Run: headless pygame with SDL's dummy video driver; simulated clock (each Clock.tick advances the game by its frame time, no real sleeping); random seed 0; keys injected as events and as key.get_pressed() state; no mouse input.
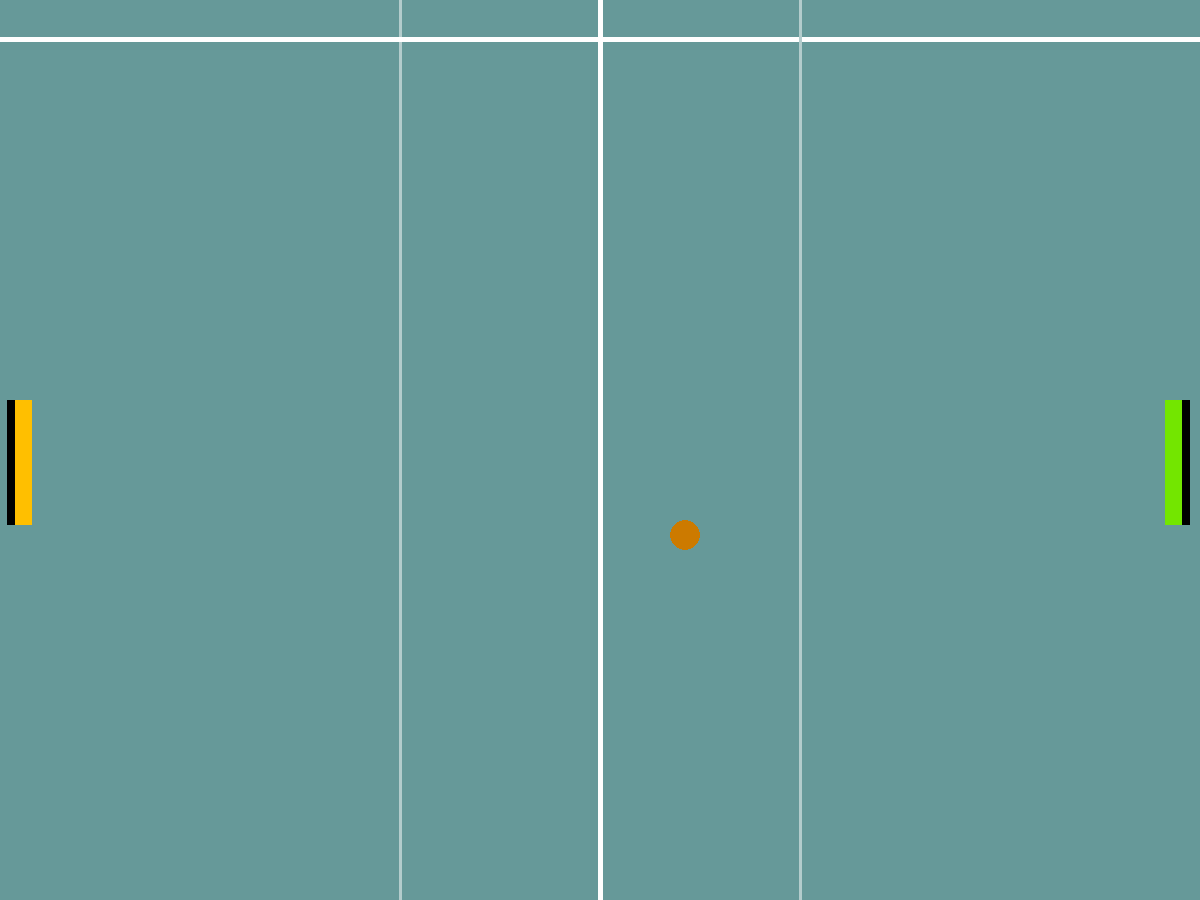
Frame 1 of 4 · flips 1–60 · no input
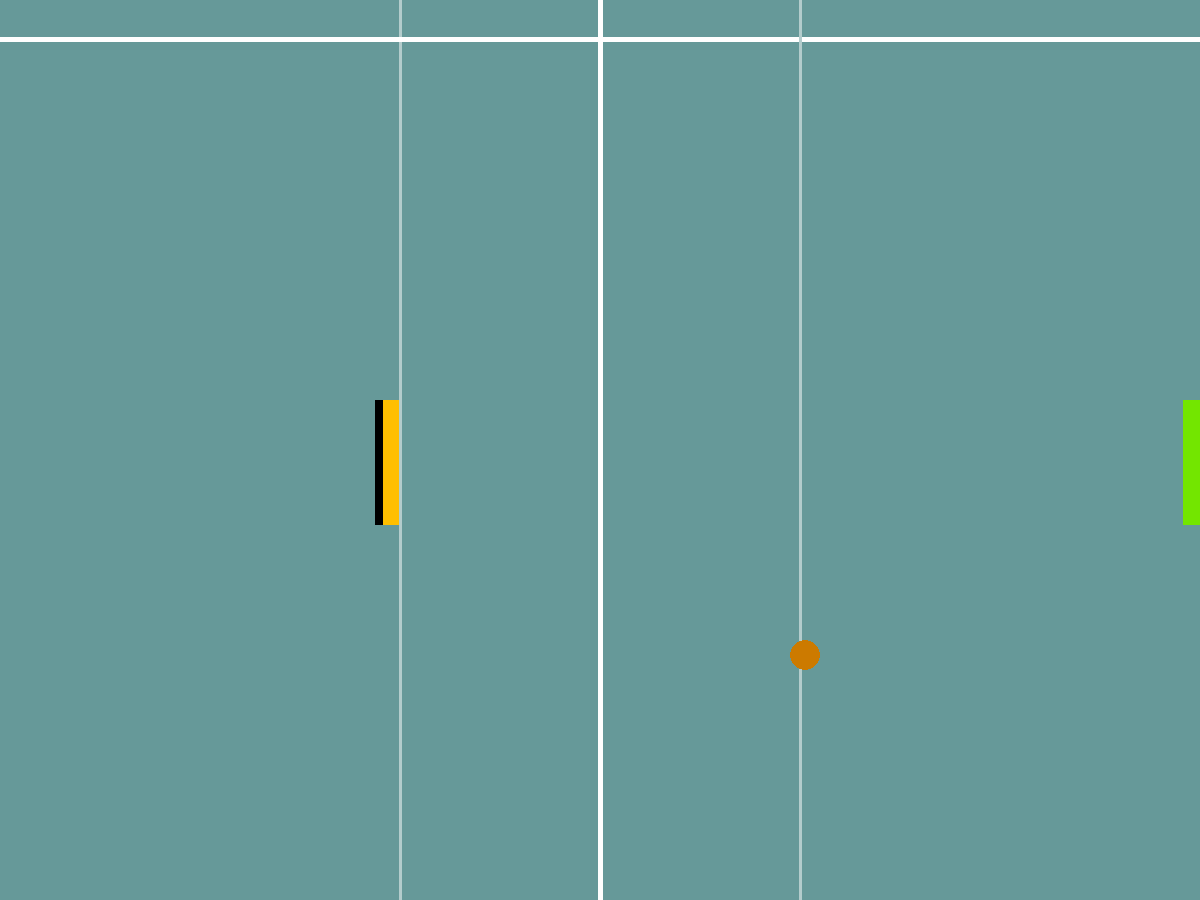
Frame 2 of 4 · flips 61–180 · tapped SPACE, RETURN · held RIGHT (→), D
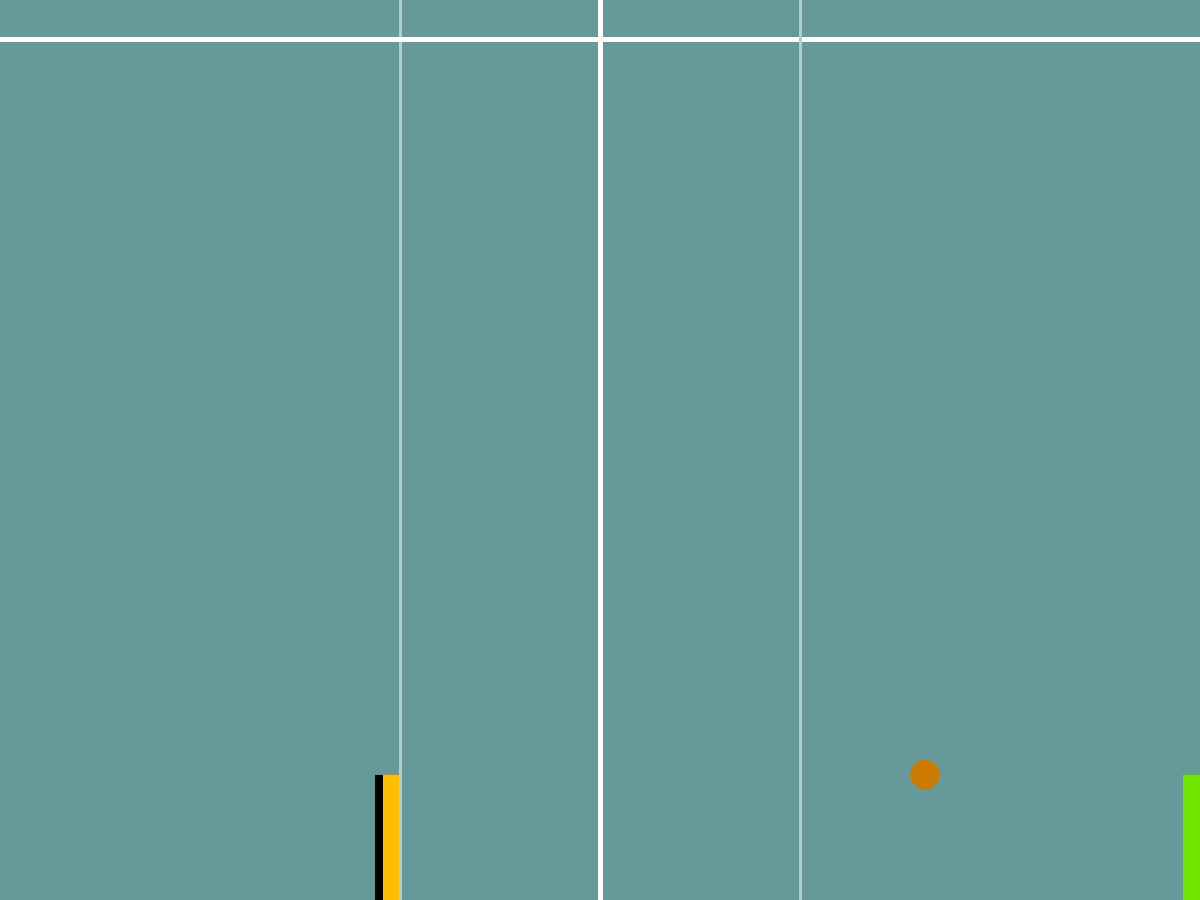
Frame 3 of 4 · flips 181–300 · held DOWN (↓), S
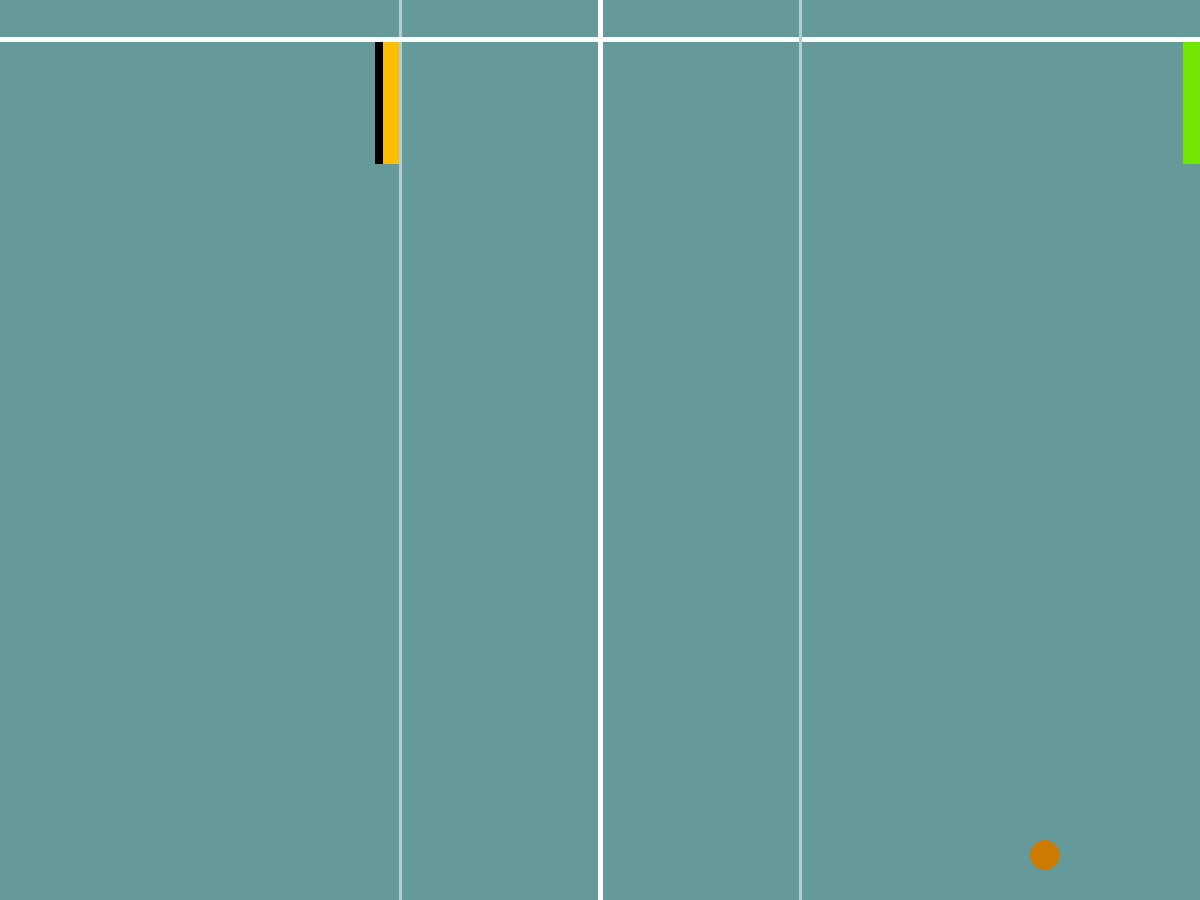
Frame 4 of 4 · flips 301–420 · held LEFT (←), A, UP (↑), W

The pygame program that drew these frames:

import random
import pygame as pg
import sys

pg.init()
WIDTH, HEIGHT = 1200, 900
BALL_WIDTH, BALL_HEIGHT = 50, 50
BALL_X, BALL_Y = WIDTH // 2, HEIGHT // 2
FIRST_LINE = WIDTH // 3
SECOND_LINE = WIDTH // 2
THIRD_LINE = WIDTH - 400
MARGIN_LINE = HEIGHT // 23
screen = pg.display.set_mode((WIDTH, HEIGHT))
clock = pg.time.Clock()
back_ground = (102, 153, 153)
score_player1 = 0
score_player2 = 0


class Ball(pg.Rect):
    def __init__(self, x, y, width, height):
        super().__init__(x, y, width, height)
        self.random = random.Random()
        self.ball_color = (204, 122, 0)
        self.speed_ball = 1
        self.radius = 15
        self.x_velocity = 0
        self.y_velocity = 0
        self.movement()

    def movement(self):
        random_x_direction = self.random.randint(0, 1) * 2 - 1
        random_y_direction = self.random.randint(0, 1) * 2 - 1
        self.x_velocity = random_x_direction * self.speed_ball
        self.y_velocity = random_y_direction * self.speed_ball

    def move_ball(self):
        self.x += self.x_velocity
        self.y += self.y_velocity
        if self.colliderect(rackets.left_racket):
            self.x_velocity = abs(self.x_velocity) + self.speed_ball + 2
        if self.colliderect(rackets.back_right_racket):
            self.x_velocity = abs(self.x_velocity) + self.speed_ball + 4
        if self.colliderect(rackets.back_left_racket):
            self.x_velocity = -abs(self.x_velocity) - self.speed_ball - 4
        if self.colliderect(rackets.right_racket):
            self.x_velocity = -abs(self.x_velocity) - self.speed_ball - 2

    def reset(self, window_width, window_height):
        if self.right >= window_width or self.left <= 0:
            self.x = window_width // 2
            self.y = window_height // 2
            rackets.left_x = 15
            rackets.right_x = window_width - 25
            rackets.left_y = window_height // 2
            rackets.right_y = window_height // 2
            self.movement()

    def stop_ball(self, window_height):
        if self.bottom >= window_height:
            self.bottom = window_height
            self.y_velocity = -self.speed_ball * 1.4
        if self.top <= MARGIN_LINE:
            self.top = MARGIN_LINE
            self.y_velocity = self.speed_ball * 1.4

    def draw_ball(self, window):
        pg.draw.circle(window, self.ball_color, self.center, self.radius)


class Rackets(pg.Rect):
    def __init__(self, width, height):
        super().__init__(0, 0, width, height)
        self.back_right_racket = None
        self.back_left_racket = None
        self.right_racket = None
        self.left_racket = None
        self.left_width = 35
        self.right_width = 35
        self.height = 125
        self.left_x = 15
        self.right_x = 1165
        self.right_y = (height // 2) - 50
        self.left_y = (height // 2) - 50
        self.left_speedX = 7
        self.left_speedY = 10
        self.right_speedX = 7
        self.right_speedY = 10
        self.w_pressed = False
        self.s_pressed = False
        self.d_pressed = False
        self.a_pressed = False
        self.up_pressed = False
        self.down_pressed = False
        self.right_pressed = False
        self.left_pressed = False

    def computer(self):
        racket_speedY = 1.8 * ball.speed_ball
        ball_midpoint_y = ball.y + ball.height
        racket_midpoint_y = self.right_y + self.height
        diff_y = ball_midpoint_y - racket_midpoint_y

        if abs(diff_y) > racket_speedY:
            if diff_y > 0:
                self.right_y += racket_speedY
            else:
                self.right_y -= racket_speedY

        racket_speedX = 2.3 * ball.speed_ball
        ball_midpoint_x = ball.x - ball.width
        racket_midpoint_x = self.right_x - self.width
        diff_x = ball_midpoint_x - racket_midpoint_x

        if abs(diff_x) > racket_speedX:
            if diff_x < WIDTH // 2:
                self.right_x += racket_speedX
            else:
                self.right_x -= racket_speedX

    def update(self, **kwargs):
        # wasd
        if self.w_pressed:
            self.left_y -= self.left_speedY
        elif self.s_pressed:
            self.left_y += self.left_speedY
        elif self.a_pressed:
            self.left_x -= self.left_speedX
        elif self.d_pressed:
            self.left_x += self.left_speedX
        # wasd stop at margins
        if self.left_y >= HEIGHT - self.height:
            self.left_y = HEIGHT - self.height
        if self.left_y <= MARGIN_LINE:
            self.left_y = MARGIN_LINE
        if self.left_x >= FIRST_LINE - (self.left_width // 2):
            self.left_x = FIRST_LINE - (self.left_width // 2)
        if self.left_x <= 0:
            self.left_x = 0

        # arrow
        if self.up_pressed:
            self.right_y -= self.right_speedY
        elif self.down_pressed:
            self.right_y += self.right_speedY
        elif self.left_pressed:
            self.right_x -= self.right_speedX
        elif self.right_pressed:
            self.right_x += self.right_speedX

        # arrow stop at margin
        if self.right_y >= HEIGHT - self.height:
            self.right_y = HEIGHT - self.height
        if self.right_y <= MARGIN_LINE:
            self.right_y = MARGIN_LINE
        if self.right_x <= THIRD_LINE:
            self.right_x = THIRD_LINE
        if self.right_x >= WIDTH - (self.right_width // 2):
            self.right_x = WIDTH - (self.right_width // 2)

    def draw_rackets(self, window):
        self.left_racket = (self.left_x, self.left_y, self.left_width // 2, self.height)
        self.back_left_racket = (self.left_x - (self.left_width // 4), self.left_y, self.left_width // 4, self.height)
        self.right_racket = (self.right_x, self.right_y, self.right_width // 2, self.height)
        self.back_right_racket = (self.right_x + (self.right_width // 2), self.right_y, self.right_width // 4, self.height)
        pg.draw.rect(window, '#ffbf00', self.left_racket)  # the front side of left racket
        pg.draw.rect(window, '#000000', self.back_left_racket)  # the back side of right racket
        pg.draw.rect(window, '#73E600', self.right_racket)  # the front side of left racket
        pg.draw.rect(window, '#000000', self.back_right_racket)  # the back side of left racket


rackets = Rackets(WIDTH, HEIGHT)
ball = Ball(BALL_X, BALL_Y, BALL_WIDTH, BALL_HEIGHT)
running = True
while running:
    for event in pg.event.get():
        if event.type == pg.QUIT:
            pg.quit()
            sys.exit()
        if event.type == pg.KEYDOWN:
            # arrow move
            if event.key == pg.K_UP:
                rackets.up_pressed = True
            elif event.key == pg.K_DOWN:
                rackets.down_pressed = True
            elif event.key == pg.K_LEFT:
                rackets.left_pressed = True
            elif event.key == pg.K_RIGHT:
                rackets.right_pressed = True
            # wasd move
            if event.key == pg.K_w:
                rackets.w_pressed = True
            elif event.key == pg.K_s:
                rackets.s_pressed = True
            elif event.key == pg.K_a:
                rackets.a_pressed = True
            elif event.key == pg.K_d:
                rackets.d_pressed = True
        elif event.type == pg.KEYUP:
            # arrow stop
            if event.key == pg.K_UP:
                rackets.up_pressed = False
            elif event.key == pg.K_DOWN:
                rackets.down_pressed = False
            elif event.key == pg.K_LEFT:
                rackets.left_pressed = False
            elif event.key == pg.K_RIGHT:
                rackets.right_pressed = False
            # wasd stop
            if event.key == pg.K_w:
                rackets.w_pressed = False
            elif event.key == pg.K_s:
                rackets.s_pressed = False
            elif event.key == pg.K_a:
                rackets.a_pressed = False
            elif event.key == pg.K_d:
                rackets.d_pressed = False

    screen.fill(back_ground)
    rackets.draw_rackets(screen)
   # rackets.computer()
    pg.draw.line(screen, "#b3cccc", (FIRST_LINE, 0), (FIRST_LINE, HEIGHT), 3)
    pg.draw.line(screen, "#ffffff", (SECOND_LINE, 0), (SECOND_LINE, HEIGHT), 5)
    pg.draw.line(screen, "#ffffff", (0, MARGIN_LINE), (WIDTH, MARGIN_LINE), 5)
    pg.draw.line(screen, "#b3cccc", (THIRD_LINE, 0), (THIRD_LINE, HEIGHT), 3)
    rackets.update()
    ball.move_ball()
    ball.reset(WIDTH, HEIGHT)
    ball.stop_ball(HEIGHT)
    ball.draw_ball(screen)
    pg.display.flip()
    clock.tick(60)
